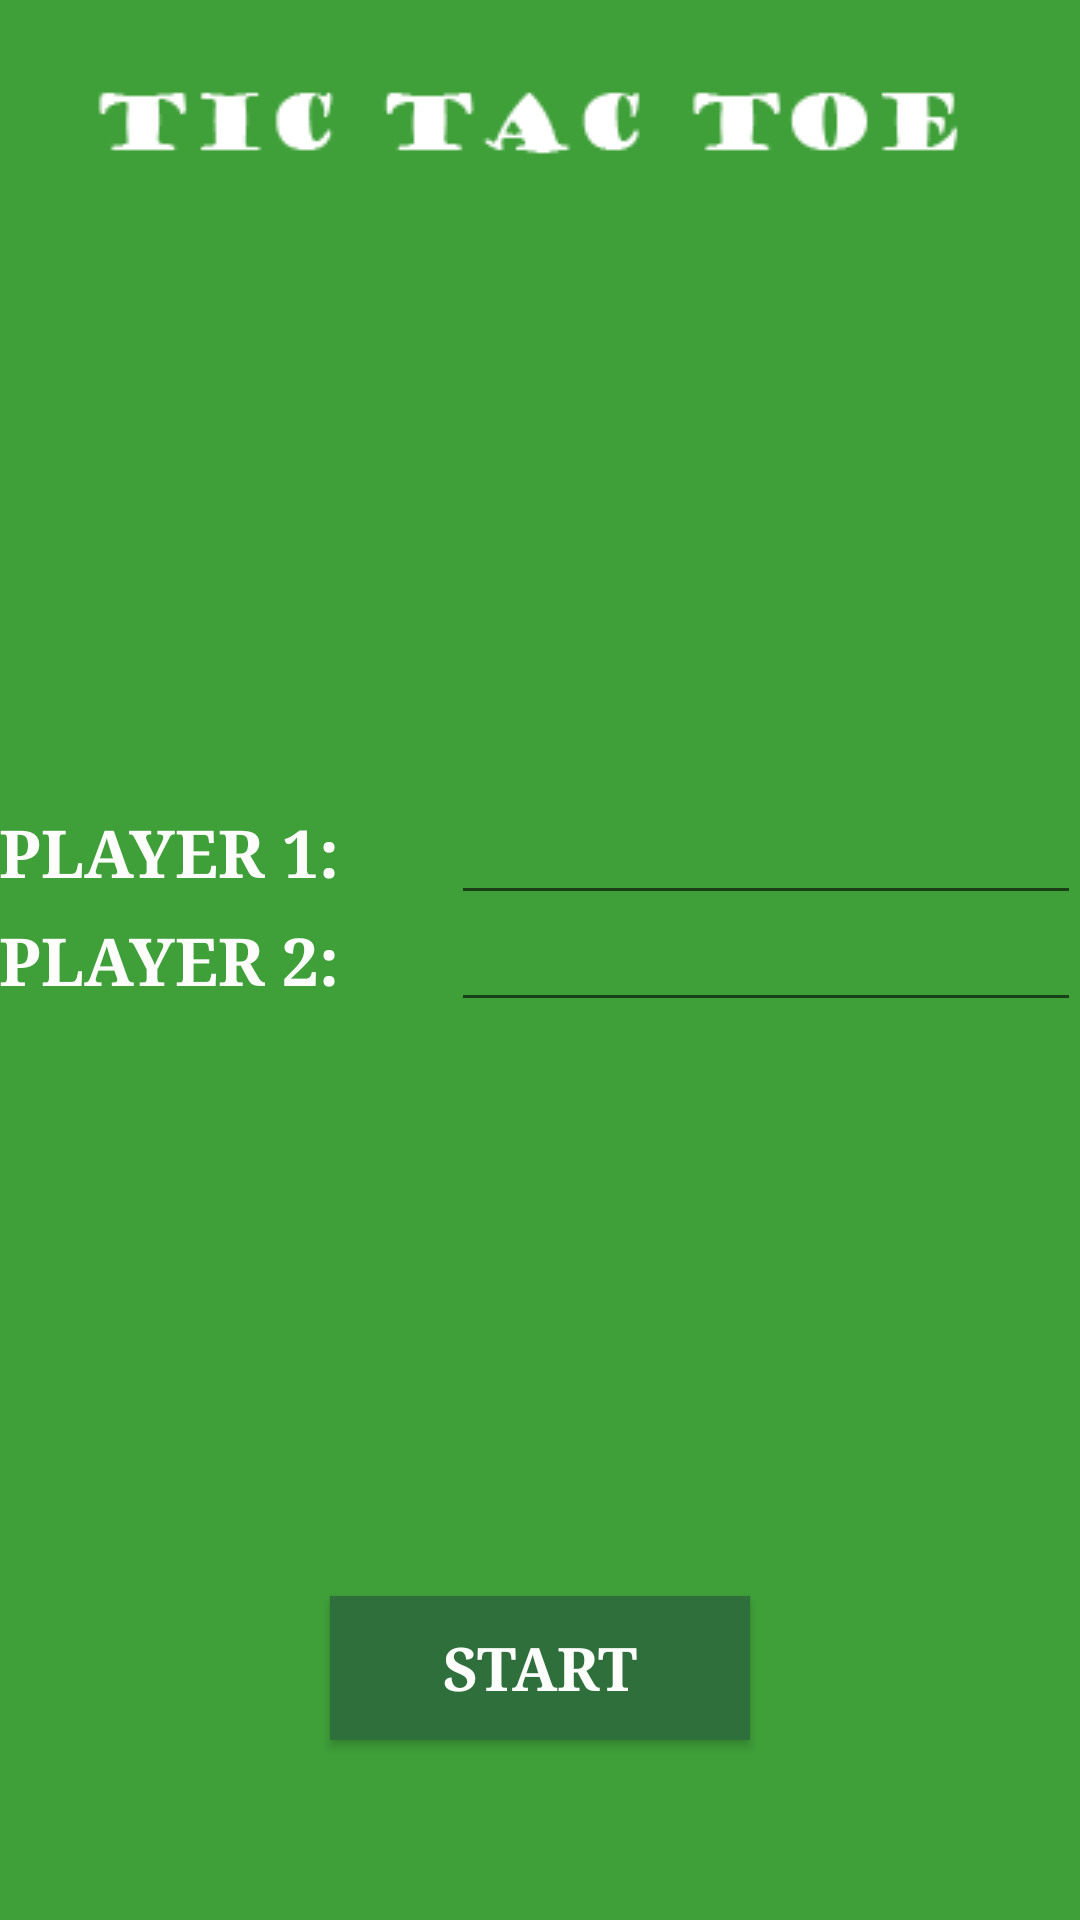

The Android layout XML behind this screen, and the referenced resources:
<!-- AndroidManifest.xml: application theme AppTheme -->
<!-- res/layout/activity_main.xml -->
<?xml version="1.0" encoding="utf-8"?>
<RelativeLayout xmlns:android="http://schemas.android.com/apk/res/android"
    xmlns:tools="http://schemas.android.com/tools"
    android:layout_width="wrap_content"
    android:layout_height="match_parent"
    android:paddingBottom="@dimen/activity_vertical_margin"
    android:paddingLeft="@dimen/activity_horizontal_margin"
    android:paddingRight="@dimen/activity_horizontal_margin"
    android:paddingTop="@dimen/activity_vertical_margin"
    tools:context="no.westerdals.shiale14.tictactoe.MainActivity"
    android:background="@color/colorScreen">


    <TextView
        android:layout_width="wrap_content"
        android:layout_height="wrap_content"
        android:textAppearance="?android:attr/textAppearanceLarge"
        android:text="@string/textViewFirstPlayer"
        android:id="@+id/textViewFirstPlayer"
        android:textStyle="bold"
        android:typeface="serif"
        android:textColor="@color/colorText"
        android:layout_above="@+id/editTextSecondPlayer"
        android:layout_alignParentLeft="true"
        android:layout_alignParentStart="true" />

    <TextView
        android:layout_width="wrap_content"
        android:layout_height="wrap_content"
        android:textAppearance="?android:attr/textAppearanceLarge"
        android:text="@string/textViewSecondPlayer"
        android:id="@+id/textViewSecondPlayer"
        android:layout_centerVertical="true"
        android:layout_alignLeft="@+id/textViewFirstPlayer"
        android:layout_alignStart="@+id/textViewFirstPlayer"
        android:typeface="serif"
        android:textStyle="bold"
        android:textColor="@color/colorText" />

    <EditText
        android:layout_width="wrap_content"
        android:layout_height="wrap_content"
        android:inputType="textPersonName"
        android:ems="10"
        android:id="@+id/editTextFirstPlayer"
        android:textStyle="bold"
        android:typeface="serif"
        android:textColor="@color/colorText"
        android:textIsSelectable="false"
        android:layout_above="@+id/textViewSecondPlayer"
        android:layout_alignParentRight="true"
        android:layout_alignParentEnd="true" />

    <EditText
        android:layout_width="wrap_content"
        android:layout_height="wrap_content"
        android:inputType="textPersonName"
        android:ems="10"
        android:id="@+id/editTextSecondPlayer"
        android:gravity="fill_horizontal"
        android:textStyle="bold"
        android:typeface="serif"
        android:textColor="@color/colorText"
        android:layout_centerVertical="true"
        android:layout_alignParentRight="true"
        android:layout_alignParentEnd="true" />

    <Button
        android:layout_width="wrap_content"
        android:layout_height="wrap_content"
        android:text="@string/btnStartTxt"
        android:id="@+id/btnStart"
        android:textStyle="bold"
        android:typeface="serif"
        android:textColor="@color/colorText"
        android:background="@color/colorButton"
        android:textSize="20sp"
        android:width="140dp"
        android:layout_marginBottom="60dp"
        android:layout_alignParentBottom="true"
        android:layout_centerHorizontal="true" />

    <ImageView
        android:layout_width="wrap_content"
        android:layout_height="wrap_content"
        android:id="@+id/imageView"
        android:src="@drawable/tic_tac_toe_image"
        android:layout_centerHorizontal="true"
        android:contentDescription="@string/gameTitleImage" />

</RelativeLayout>
<!-- resources referenced by this layout -->
<resources>
  <color name="colorButton">#FF2F6F3B</color>
  <color name="colorScreen">#FF3FA039</color>
  <color name="colorText">#FDFDFC</color>
  <!-- drawable tic_tac_toe_image: png bitmap (drawable, 2215 bytes) -->
  <string name="btnStartTxt">Start</string>
  <string name="gameTitleImage">gameTitle</string>
  <string name="textViewFirstPlayer">PLAYER 1:</string>
  <string name="textViewSecondPlayer">PLAYER 2:</string>
  <style name="AppTheme" parent="Theme.AppCompat.Light.DarkActionBar">
          
          <item name="colorPrimary">@color/colorActionBar</item>
          <item name="colorPrimaryDark">@color/colorPrimaryDark</item>
          <item name="colorAccent">@color/colorText</item>
      </style>
  <color name="colorActionBar">#2a5b27</color>
  <color name="colorPrimaryDark">#303F9F</color>
</resources>
